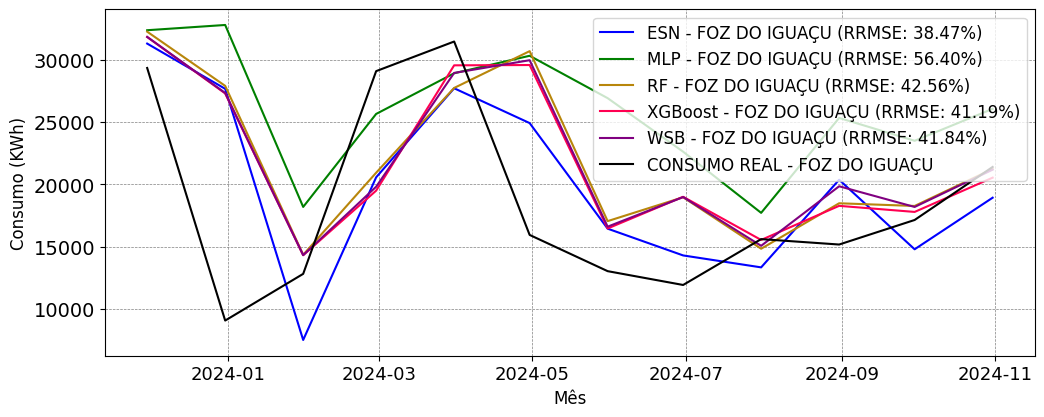

The data file committed next to this chart (first rows):
; MAPE; RRMSE
ESN; 0.3931; 0.3847
MLP; 0.6342; 0.564
RF; 0.4057; 0.4256
XGBoost; 0.3842; 0.4119
WSB; 0.3987; 0.4184
